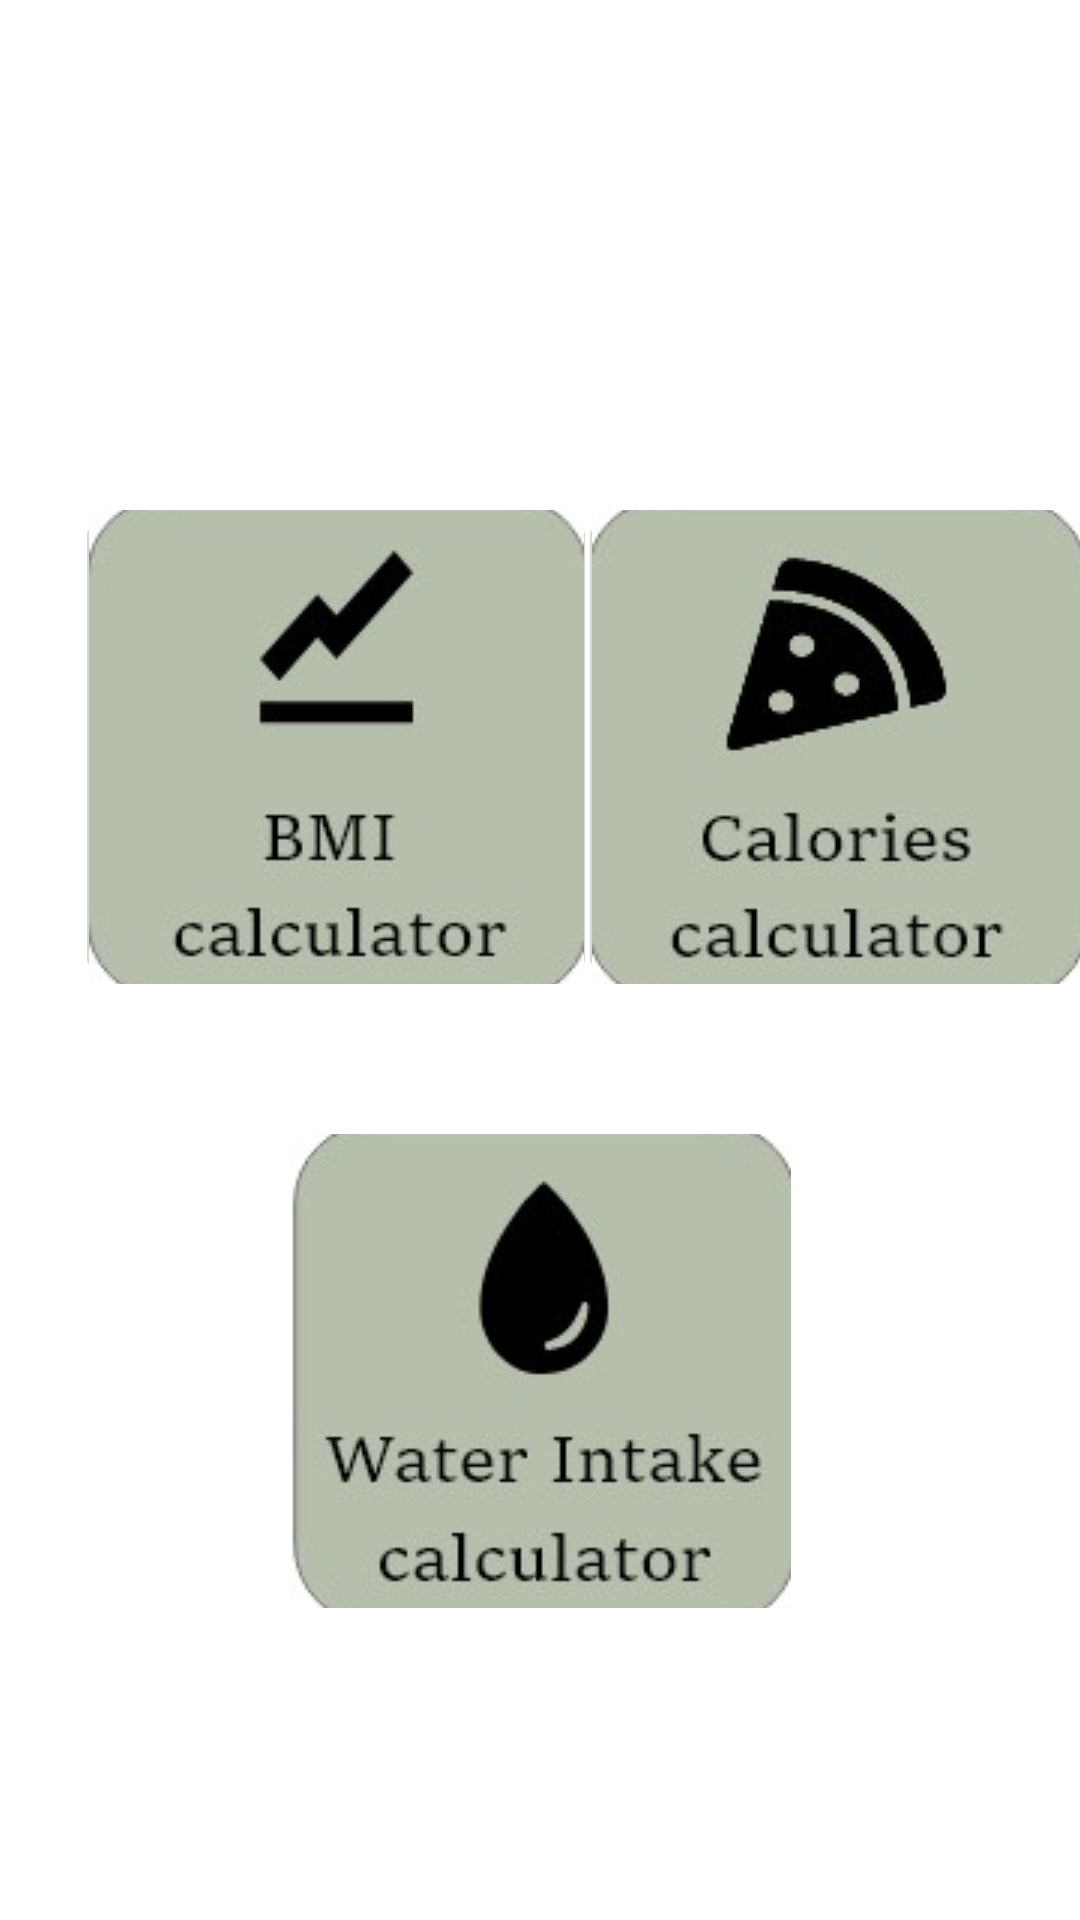

Layout XML and referenced resources for this Android screen:
<!-- AndroidManifest.xml: application theme Theme.Health_diary -->
<!-- res/layout/fragment_tools.xml -->
<?xml version="1.0" encoding="utf-8"?>
<androidx.constraintlayout.widget.ConstraintLayout xmlns:android="http://schemas.android.com/apk/res/android"
    xmlns:app="http://schemas.android.com/apk/res-auto"
    xmlns:tools="http://schemas.android.com/tools"
    android:id="@+id/toolsPage"
    android:layout_width="match_parent"
    android:layout_height="match_parent"
    tools:context=".ToolsFragment">

    

    <ImageButton
        android:id="@+id/toolsBmiCalculatorBox"
        android:layout_width="174dp"
        android:layout_height="158dp"
        android:layout_marginStart="25dp"
        android:layout_marginTop="170dp"
        android:src="@drawable/bmi_calculator"
        app:layout_constraintStart_toStartOf="parent"
        app:layout_constraintTop_toTopOf="parent" />

    <ImageButton
        android:id="@+id/toolsCaloriesCalculatorBox"
        android:layout_width="174dp"
        android:layout_height="158dp"
        android:layout_marginTop="170dp"
        android:src="@drawable/calories_calculator"
        app:layout_constraintEnd_toEndOf="parent"
        app:layout_constraintStart_toEndOf="@id/toolsBmiCalculatorBox"
        app:layout_constraintTop_toTopOf="parent" />

    <ImageButton
        android:id="@+id/toolsWaterIntakeCalculatorBox"
        android:layout_width="174dp"
        android:layout_height="158dp"
        android:layout_marginTop="50dp"
        android:src="@drawable/water_intake_calculator"
        app:layout_constraintEnd_toEndOf="parent"
        app:layout_constraintStart_toStartOf="parent"
        app:layout_constraintTop_toBottomOf="@+id/toolsBmiCalculatorBox" />
</androidx.constraintlayout.widget.ConstraintLayout>
<!-- resources referenced by this layout -->
<resources>
  <!-- drawable bmi_calculator: jpg bitmap (drawable, 5567 bytes) -->
  <!-- drawable calories_calculator: jpg bitmap (drawable, 7175 bytes) -->
  <!-- drawable water_intake_calculator: jpg bitmap (drawable, 7036 bytes) -->
  <style name="Theme.Health_diary" parent="Theme.MaterialComponents.DayNight.DarkActionBar">
          
          
          <item name="colorPrimary">@color/Green</item>
          <item name="colorPrimaryVariant">@color/purple_700</item>
          <item name="colorOnPrimary">@color/white</item>
          
          <item name="colorSecondary">@color/teal_200</item>
          <item name="colorSecondaryVariant">@color/teal_700</item>
          <item name="colorOnSecondary">@color/black</item>
          
          <item name="android:statusBarColor" tools:targetApi="l">?attr/colorPrimaryVariant</item>
          
      </style>
  <color name="Green">#B6BFAC</color>
  <color name="purple_700">#FF3700B3</color>
  <color name="white">#FFFFFFFF</color>
  <color name="teal_200">#FF03DAC5</color>
  <color name="teal_700">#FF018786</color>
  <color name="black">#FF000000</color>
</resources>
